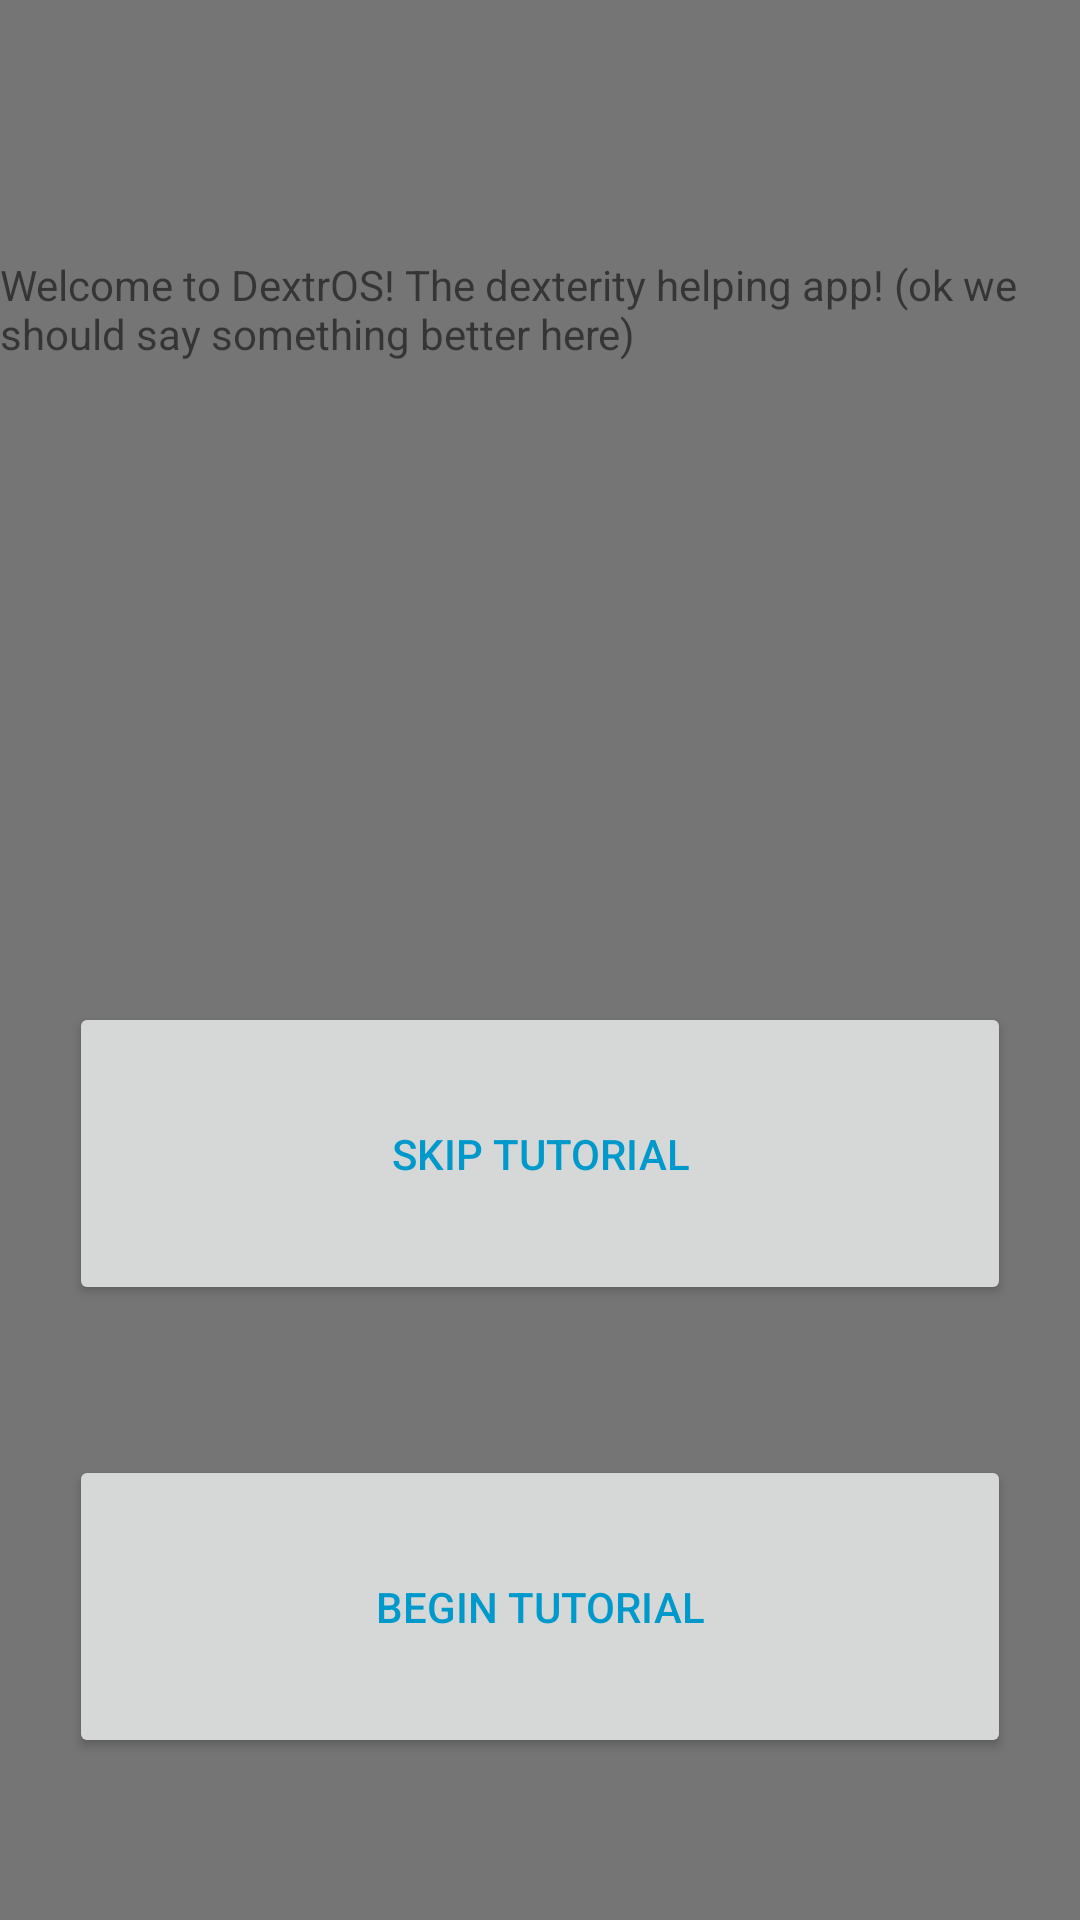

Layout XML and referenced resources for this Android screen:
<!-- AndroidManifest.xml: application theme Dextros -->
<!-- res/layout/activity_main.xml -->
<?xml version="1.0" encoding="utf-8"?>
<android.support.constraint.ConstraintLayout
    xmlns:android="http://schemas.android.com/apk/res/android"
    xmlns:tools="http://schemas.android.com/tools"
    xmlns:app="http://schemas.android.com/apk/res-auto"
    android:layout_width="match_parent"
    android:layout_height="match_parent"
    tools:context="dextros.dextros.MainActivity">

    <TextView
        android:id="@+id/greeting"
        android:layout_width="wrap_content"
        android:layout_height="wrap_content"
        android:text="Welcome to DextrOS! The dexterity helping app! (ok we should say something better here)"
        app:layout_constraintLeft_toLeftOf="parent"
        app:layout_constraintRight_toRightOf="parent"
        app:layout_constraintTop_toTopOf="parent"
        app:layout_constraintVertical_bias="0.294"
        app:layout_constraintHorizontal_bias="0.0"
        android:layout_marginBottom="8dp"
        app:layout_constraintBottom_toTopOf="@+id/skiptutorial" />

    <Button
        android:id="@+id/nextpagebutton"
        android:layout_width="314dp"
        android:layout_height="101dp"
        android:text="Begin Tutorial"
        android:layout_marginRight="8dp"
        app:layout_constraintRight_toRightOf="parent"
        app:layout_constraintBottom_toBottomOf="parent"
        android:layout_marginBottom="54dp"
        android:layout_marginLeft="8dp"
        app:layout_constraintLeft_toLeftOf="parent" />

    <Button
        android:id="@+id/skiptutorial"
        android:layout_width="314dp"
        android:layout_height="101dp"
        android:text="Skip Tutorial"
        android:layout_marginLeft="8dp"
        app:layout_constraintLeft_toLeftOf="parent"
        android:layout_marginBottom="50dp"
        android:layout_marginRight="8dp"
        app:layout_constraintRight_toRightOf="parent"
        app:layout_constraintBottom_toTopOf="@+id/nextpagebutton" />

</android.support.constraint.ConstraintLayout>
<!-- resources referenced by this layout -->
<resources>
  <style name="Dextros" parent="Theme.AppCompat.Light.NoActionBar">
          <item name="colorPrimary">@android:color/black</item>
          <item name="android:textColorPrimary">@android:color/holo_blue_dark</item>
          <item name="android:colorBackground">?attr/colorPrimaryDark</item>
          <item name="android:textColorSecondary">@android:color/holo_blue_dark</item>
          <item name="android:textColorSecondaryInverse">@android:color/holo_blue_dark</item>
      </style>
</resources>
